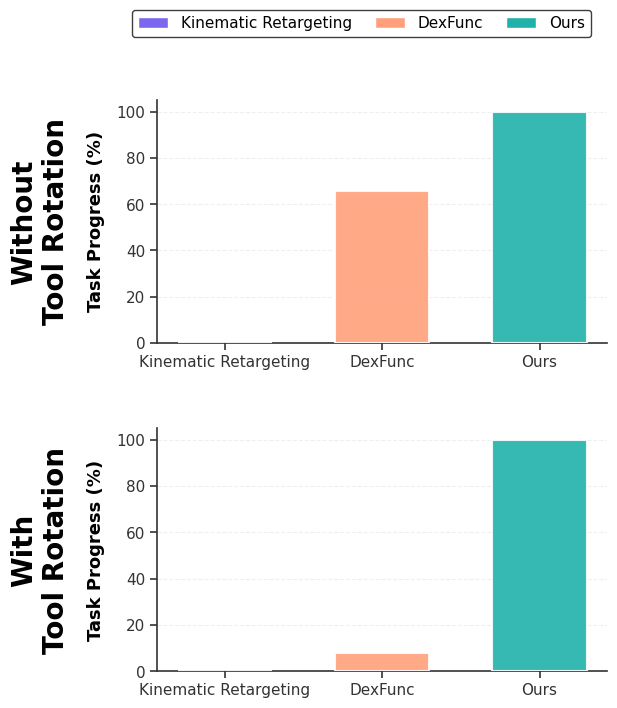

Write Python code to recreate this figure. (Note: this script raises an exception after producing the figure.)
from pathlib import Path

import matplotlib.pyplot as plt
import numpy as np

# ==========================================
# 1. CONFIGURATION & DATA ENTRY
# ==========================================

TASKS = ["Brush (easy)", "Brush (hard)"]

METHODS = ["Kinematic Retargeting", "DexFunc", "Ours"]

# Values are percentages (0-100) - dummy values, replace with real data
RAW_DATA = {
    "Brush (easy)": {
        "Kinematic Retargeting": 0,
        "DexFunc": 65.7,
        "Ours": 100,
    },
    "Brush (hard)": {
        "Kinematic Retargeting": 0,
        "DexFunc": 7.9,
        "Ours": 100,
    },
}

# ==========================================
# 2. PLOTTING SCRIPT
# ==========================================

plt.rcParams.update(
    {
        "font.family": "sans-serif",
        "font.sans-serif": ["Arial", "DejaVu Sans", "Helvetica"],
        "font.size": 12,
        "axes.labelsize": 13,
        "axes.titlesize": 14,
        "axes.titleweight": "bold",
        "xtick.labelsize": 11,
        "ytick.labelsize": 11,
        "legend.fontsize": 11,
        "lines.linewidth": 1.5,
        "grid.alpha": 0.3,
    }
)


def plot_bar_comparison_grid():
    # Modern, professional color palette with better contrast
    colors = {
        "Kinematic Retargeting": "#7B68EE",  # Medium slate blue
        "DexFunc": "#FFA07A",  # Light salmon
        "Ours": "#20B2AA",  # Light sea green
    }

    # Create figure with 2 rows, 1 column (Brush easy on top, Brush hard on bottom)
    fig, axes = plt.subplots(2, 1, figsize=(6, 7))
    
    n_methods = len(METHODS)
    width = 0.6
    x_positions = np.arange(n_methods)
    
    for idx, task in enumerate(TASKS):
        ax = axes[idx]
        
        # Extract data for this task
        values = [RAW_DATA[task][method] for method in METHODS]
        
        # Create bars for each method
        bars = ax.bar(
            x_positions,
            values,
            width,
            color=[colors[method] for method in METHODS],
            alpha=0.9,
            edgecolor="white",
            linewidth=1.5,
            zorder=3,
        )
        
        # Formatting
        ax.set_ylim(0, 105)
        ax.set_xticks(x_positions)
        ax.set_xticklabels(METHODS, fontsize=11)
        ax.set_ylabel("Task Progress (%)", fontweight="bold", labelpad=8, fontsize=13)
        
        # Add description to the left of the plot
        label = "Without\nTool Rotation" if "easy" in task else "With\nTool Rotation"
        ax.text(
            -0.26, 0.5, label,
            transform=ax.transAxes,
            fontsize=20,
            fontweight="bold",
            va="center",
            ha="center",
            rotation=90,
        )
        
        # Aesthetics
        ax.spines["top"].set_visible(False)
        ax.spines["right"].set_visible(False)
        ax.spines["left"].set_linewidth(1.2)
        ax.spines["bottom"].set_linewidth(1.2)
        ax.spines["left"].set_color("#333333")
        ax.spines["bottom"].set_color("#333333")
        
        # Improved grid
        ax.grid(axis="y", linestyle="--", alpha=0.3, linewidth=0.8, color="#CCCCCC", zorder=0)
        ax.set_axisbelow(True)
        
        # Adjust tick parameters
        ax.tick_params(axis="both", which="major", length=5, width=1.2, colors="#333333")
    
    # Add legend at the top, centered over task progress label + bars
    from matplotlib.patches import Patch
    legend_handles = [Patch(facecolor=colors[method], edgecolor="white", label=method) for method in METHODS]
    fig.legend(
        legend_handles,
        METHODS,
        loc="upper center",
        bbox_to_anchor=(0.56, 1.02),  # Centered over task progress label + bars
        ncol=3,
        frameon=True,
        framealpha=0.95,
        edgecolor="#333333",
        fontsize=11,
        columnspacing=1.5,
    )
    
    plt.tight_layout()
    plt.subplots_adjust(top=0.88, left=0.22, hspace=0.35)
    
    plt.savefig(
        Path(__file__).parent / "plot_drafts" / "dexfunc_comparison_grid.png",
        dpi=300,
        bbox_inches="tight",
        facecolor="white",
        edgecolor="none",
    )
    plt.close()
    print(
        f"Saved figure to {Path(__file__).parent / 'plot_drafts' / 'dexfunc_comparison_grid.png'}"
    )


if __name__ == "__main__":
    plot_bar_comparison_grid()
